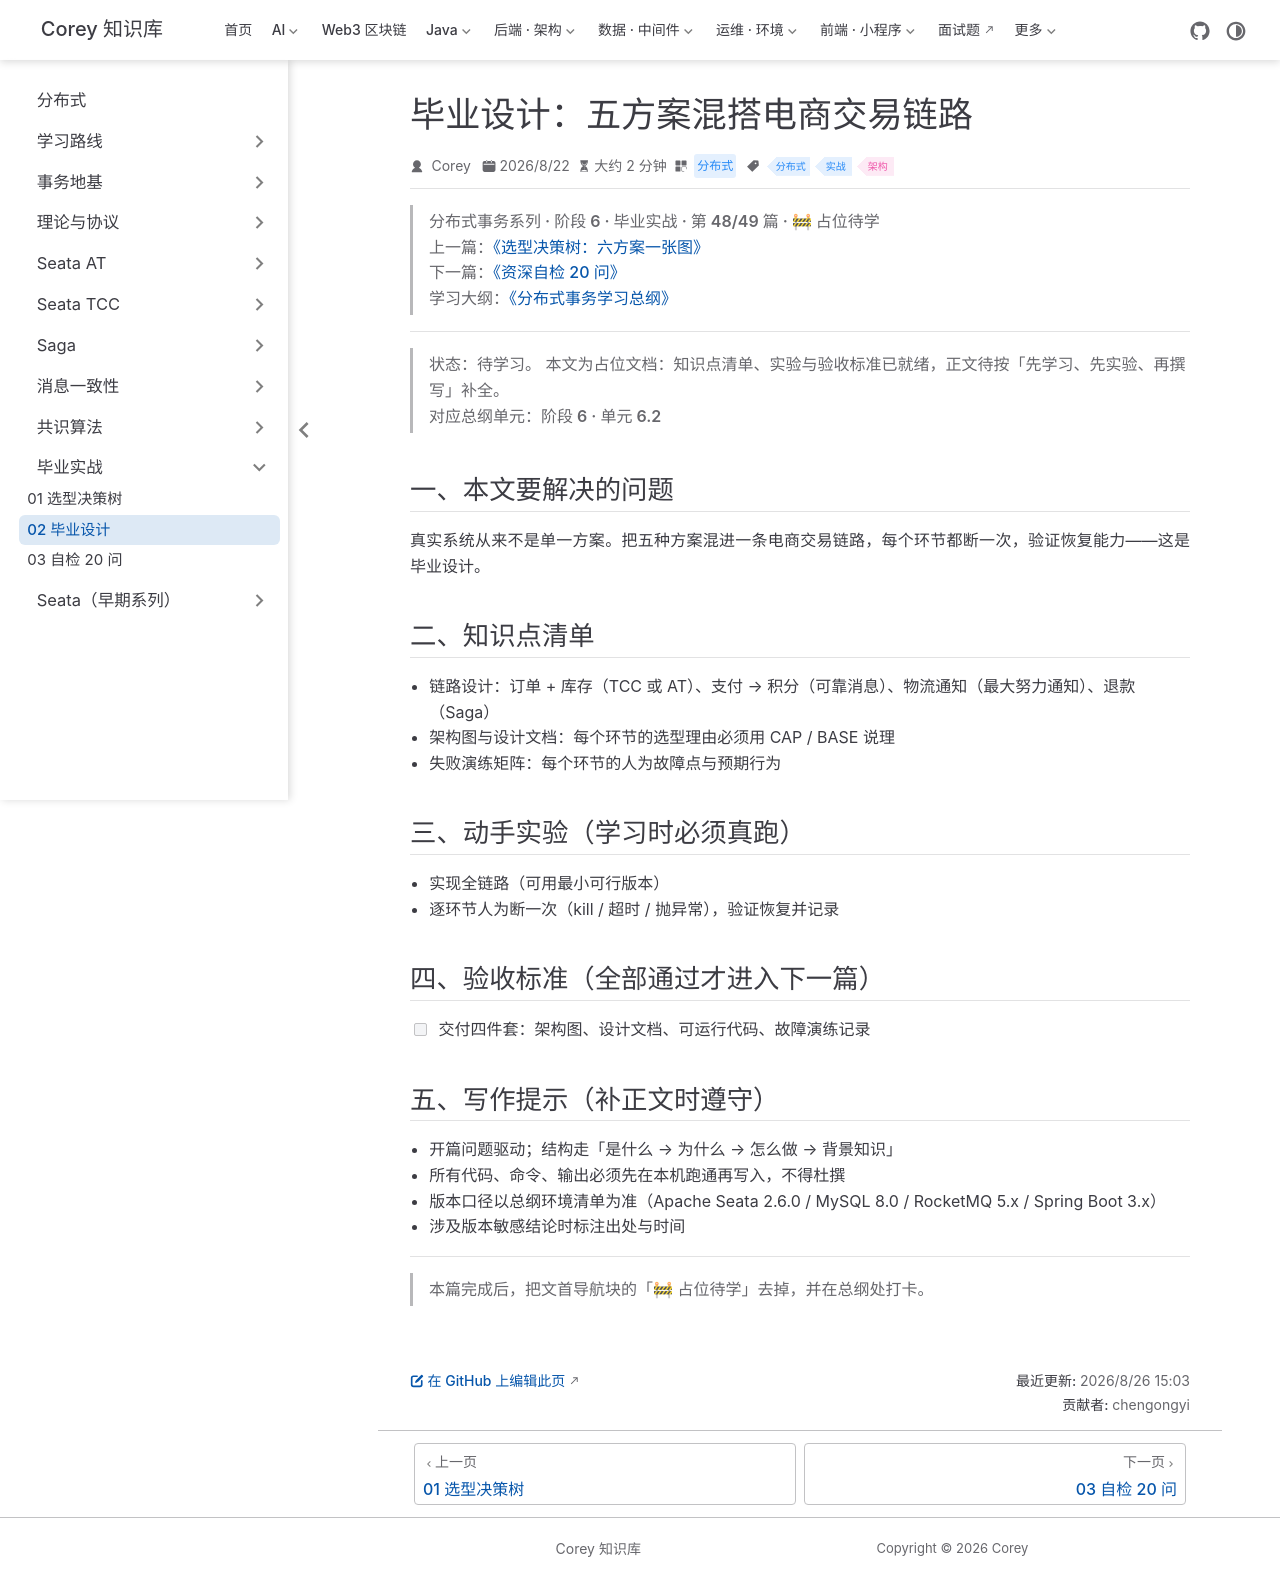

repository: code-corey/code-corey.github.io · page: 分布式/capstone/capstone-02-final-project.html · generator: jekyll

---
title: "毕业设计：五方案混搭电商交易链路"
sidebarGroup: "毕业实战"
shortTitle: "02 毕业设计"
order: 2
date: 2026-08-22
category: "分布式"
tag:
  - "分布式"
  - "实战"
  - "架构"
description: "【占位待学】毕业设计：五方案混搭电商交易链路——对应总纲阶段 6 · 单元 6.2。学完本篇应能：交付四件套：架构图、设计文档、可运行代码、故障演练记录"
---

> **分布式事务系列 · 阶段 6 · 毕业实战 · 第 48/49 篇 · 🚧 占位待学**
> 上一篇：[《选型决策树：六方案一张图》](/分布式/capstone/capstone-01-decision-tree)
> 下一篇：[《资深自检 20 问》](/分布式/capstone/capstone-03-self-check)
> 学习大纲：[《分布式事务学习总纲》](/分布式/roadmap/distributed-tx-roadmap)

---

> **状态：待学习。** 本文为占位文档：知识点清单、实验与验收标准已就绪，正文待按「先学习、先实验、再撰写」补全。
> 对应总纲单元：**阶段 6 · 单元 6.2**

## 一、本文要解决的问题

真实系统从来不是单一方案。把五种方案混进一条电商交易链路，每个环节都断一次，验证恢复能力——这是毕业设计。

## 二、知识点清单

- 链路设计：订单 + 库存（TCC 或 AT）、支付 → 积分（可靠消息）、物流通知（最大努力通知）、退款（Saga）
- 架构图与设计文档：每个环节的选型理由必须用 CAP / BASE 说理
- 失败演练矩阵：每个环节的人为故障点与预期行为

## 三、动手实验（学习时必须真跑）

- 实现全链路（可用最小可行版本）
- 逐环节人为断一次（kill / 超时 / 抛异常），验证恢复并记录

## 四、验收标准（全部通过才进入下一篇）

- [ ] 交付四件套：架构图、设计文档、可运行代码、故障演练记录

## 五、写作提示（补正文时遵守）

- 开篇问题驱动；结构走「是什么 → 为什么 → 怎么做 → 背景知识」
- 所有代码、命令、输出必须先在本机跑通再写入，不得杜撰
- 版本口径以总纲环境清单为准（Apache Seata 2.6.0 / MySQL 8.0 / RocketMQ 5.x / Spring Boot 3.x）
- 涉及版本敏感结论时标注出处与时间

---

> 本篇完成后，把文首导航块的「🚧 占位待学」去掉，并在总纲处打卡。
